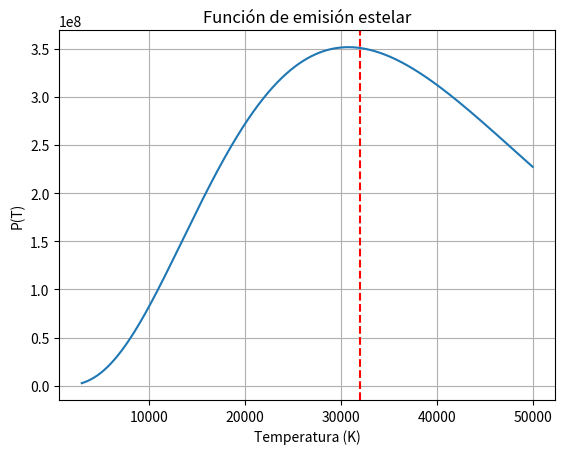

Reproduce this figure in Python.
import numpy as np 
import matplotlib.pyplot as plt

"""
Santiago Acosta.


La idea de esta tarea es encontrar la temperatura óptima de emisión estelar utilizando el método de la sección aurea 
con $\Epsilon = 50K$. Esto es, encontrar el $T$ que maximiza la función 

$$
    P(T) = \sigma T^4 \exp(-T/T_0) ( 1 - \exp(-(h\nu)/(k_B T))
$$

con $\sigma = 5.67*10^-8 Wm^-2 K^-4$, $T_0 = 10000 L$ y $h\nu / k_B = 5000 K$. 

El intervalo de $T \in [3000, 50000] K$
"""

# Definición de parámetros 
sigma = 5.67e-8
T0 = 10000
hnu_kB = 5000

# Intervalo de T
T_min = 3000
T_max = 50000

# Definición de la función
def P(T):
    return sigma * T**4 * np.exp(-T / T0) * (1. - np.exp(-hnu_kB / T))


# Definición de la búsqueda por sección aurea
def golden_section_search(f, a, b, tol=50e-3):

    # Golden ratio
    gr = (np.sqrt(5) + 1) / 2  
    
    # PSDT: las deficiniciones de las diapositivas estaban mal, 
    # entonces toca cambiar el xl y xu para que funcione bien
    c = b - (b - a) / gr
    d = a + (b - a) / gr

    while abs(b - a) > tol:
        if f(c) < f(d):
            b = d
        else:
            a = c
        c = b - (b - a) / d
        d = a + (b - a) / d

    return (a + b) / 2, f((a + b) / 2)


# Búsqueda por sección aurea
max_T, max_P = golden_section_search(P, T_min, T_max)

print(f"Temperatura óptima: {max_T} K")
print(f"P(T) en la temperatura óptima: {max_P}")

# Creación de gráfica
T_values = np.linspace(T_min, T_max, 1000)
P_values = P(T_values)

plt.plot(T_values, P_values)
plt.xlabel('Temperatura (K)')
plt.ylabel('P(T)')
plt.title('Función de emisión estelar')
plt.grid(True)

# Add a vertical line at the T_max value
plt.axvline(x=max_T, color='r', linestyle='--')

plt.show()
